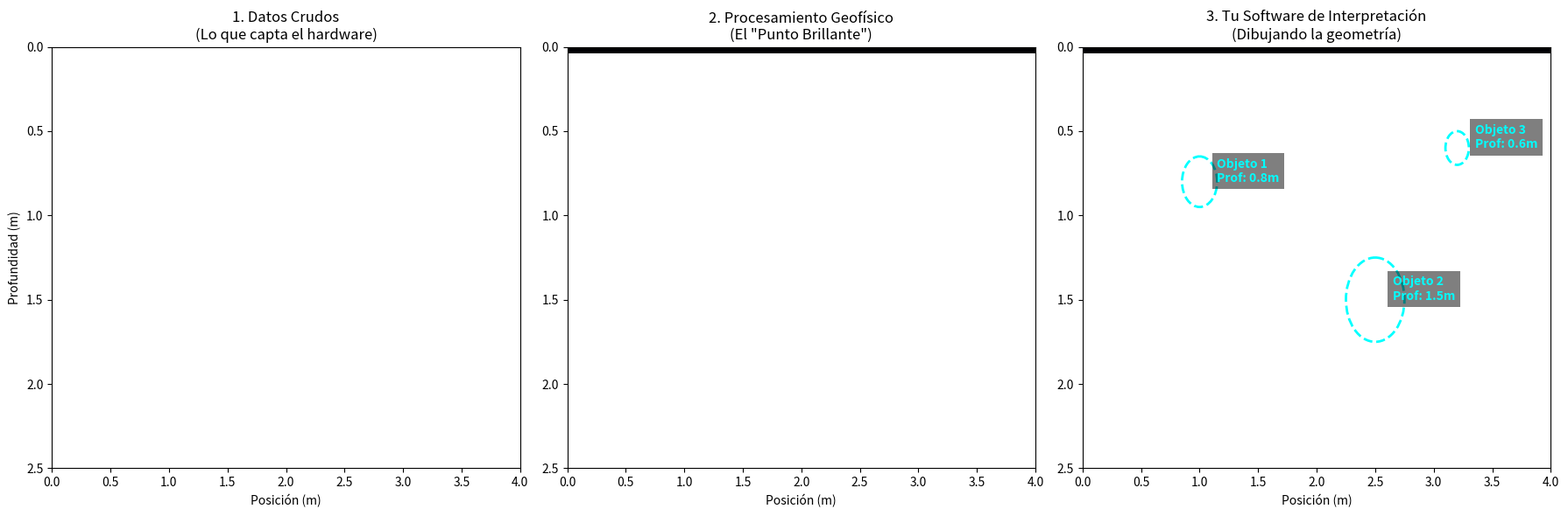

Source code (Python):
import numpy as np
import matplotlib.pyplot as plt
import matplotlib.patches as patches
from scipy.signal import butter, filtfilt

# ==========================================
# 1. PARÁMETROS DEL RADAR (Alta Resolución ~1.5 GHz)
# ==========================================
c = 3e8;
eps_roca = 6.0;
v_roca = c / np.sqrt(eps_roca)
f_start = 800e6;
f_end = 2.2e9;
B = f_end - f_start;
T_sweep = 2e-6
fs_rf = 6e9;
t = np.arange(0, T_sweep, 1 / fs_rf);
N = len(t)

TX_Chirp = np.exp(2 * np.pi * (f_start * t + (B / (2 * T_sweep)) * t ** 2))
b_filter, a_filter = butter(4, 30e6 / (0.5 * fs_rf), btype='low')

# ==========================================
# 2. ESCENARIO: Tres rocas esféricas de diferentes tamaños
# ==========================================
x_antena = np.linspace(0, 4, 80)
rocas = [
    {"x": 1.0, "z": 0.8, "radio": 0.15, "fuerza": 1.0},  # Roca superficial
    {"x": 2.5, "z": 1.5, "radio": 0.25, "fuerza": 1.2},  # Roca profunda grande
    {"x": 3.2, "z": 0.6, "radio": 0.10, "fuerza": 0.8}  # Piedra pequeña
]

# ==========================================
# 3. PASO 1: SIMULACIÓN DEL RADAR CRUDO (Hipérbolas)
# ==========================================
b_scan_raw = np.zeros((N // 2, len(x_antena)))
print("1. Capturando datos crudos (Formando hipérbolas)...")

for i, x_ant in enumerate(x_antena):
    RX_Total = np.zeros_like(t)
    for roca in rocas:
        # El eco rebotará principalmente en el TECHO de la roca (z - radio)
        techo_z = roca["z"] - roca["radio"]
        dist = np.sqrt((x_ant - roca["x"]) ** 2 + techo_z ** 2)
        tau = 2 * dist / v_roca
        t_rx = t - tau
        valid = t_rx >= 0

        fase_rx = np.zeros_like(t)
        fase_rx[valid] = 2 * np.pi * (f_start * t_rx[valid] + (B / (2 * T_sweep)) * t_rx[valid] ** 2)
        RX_Total[valid] += (roca["fuerza"] / dist) * np.cos(fase_rx[valid])

    RX_Total += np.random.normal(0, 0.05, N)  # Ruido
    Beat_Signal = filtfilt(b_filter, a_filter, TX_Chirp * RX_Total)
    b_scan_raw[:, i] = np.abs(np.fft.fft(Beat_Signal))[:N // 2]

# Mapeo a Profundidad
frecuencias = np.fft.fftfreq(N, 1 / fs_rf)[:N // 2]
profundidades = frecuencias * T_sweep * v_roca / (2 * B)
idx_max = np.argmax(profundidades > 2.5)
b_scan_raw = b_scan_raw[:idx_max, :]
profundidades = profundidades[:idx_max]

# ==========================================
# 4. PASO 2: MIGRACIÓN MATEMÁTICA (Puntos Brillantes)
# ==========================================
print("2. Aplicando Migración (Concentrando en puntos brillantes)...")
b_scan_migrado = np.zeros_like(b_scan_raw)

for i, x_out in enumerate(x_antena):
    for j, z_out in enumerate(profundidades):
        if z_out == 0: continue
        dist_hip = np.sqrt(z_out ** 2 + (x_antena - x_out) ** 2)
        idx_z_busc = np.searchsorted(profundidades, dist_hip)
        validos = idx_z_busc < len(profundidades)
        if np.any(validos):
            b_scan_migrado[j, i] = np.sum(b_scan_raw[idx_z_busc[validos], np.arange(len(x_antena))[validos]])

# ==========================================
# 5. VISUALIZACIÓN: LA INTERFAZ DEL SOFTWARE
# ==========================================
fig, axes = plt.subplots(1, 3, figsize=(18, 6))
extent = [0, 4, 2.5, 0]

# Panel 1: Lo que capta la antena
axes[0].imshow(b_scan_raw, extent=extent, aspect='auto', cmap='gray')
axes[0].set_title('1. Datos Crudos\n(Lo que capta el hardware)')
axes[0].set_ylabel('Profundidad (m)')
axes[0].set_xlabel('Posición (m)')

# Panel 2: Lo que hace la física
axes[1].imshow(b_scan_migrado, extent=extent, aspect='auto', cmap='magma')
axes[1].set_title('2. Procesamiento Geofísico\n(El "Punto Brillante")')
axes[1].set_xlabel('Posición (m)')

# Panel 3: LO QUE TÚ LE MUESTRAS AL CLIENTE
axes[2].imshow(b_scan_migrado, extent=extent, aspect='auto', cmap='magma')
axes[2].set_title('3. Tu Software de Interpretación\n(Dibujando la geometría)')
axes[2].set_xlabel('Posición (m)')

# Aquí simulamos el algoritmo de tu software dibujando las formas sobre los puntos
for idx, roca in enumerate(rocas):
    # El software detecta el punto brillante y dibuja un círculo estimado
    # Notar que el centro geométrico de la roca está un poco más abajo que el techo brillante
    circulo = patches.Circle((roca["x"], roca["z"]), radius=roca["radio"],
                             linewidth=2, edgecolor='cyan', facecolor='none', linestyle='--')
    axes[2].add_patch(circulo)

    # Etiqueta automática del software
    axes[2].text(roca["x"] + 0.15, roca["z"], f'Objeto {idx + 1}\nProf: {roca["z"]}m',
                 color='cyan', fontsize=10, fontweight='bold',
                 bbox=dict(facecolor='black', alpha=0.5, edgecolor='none'))

plt.tight_layout()
plt.show()
